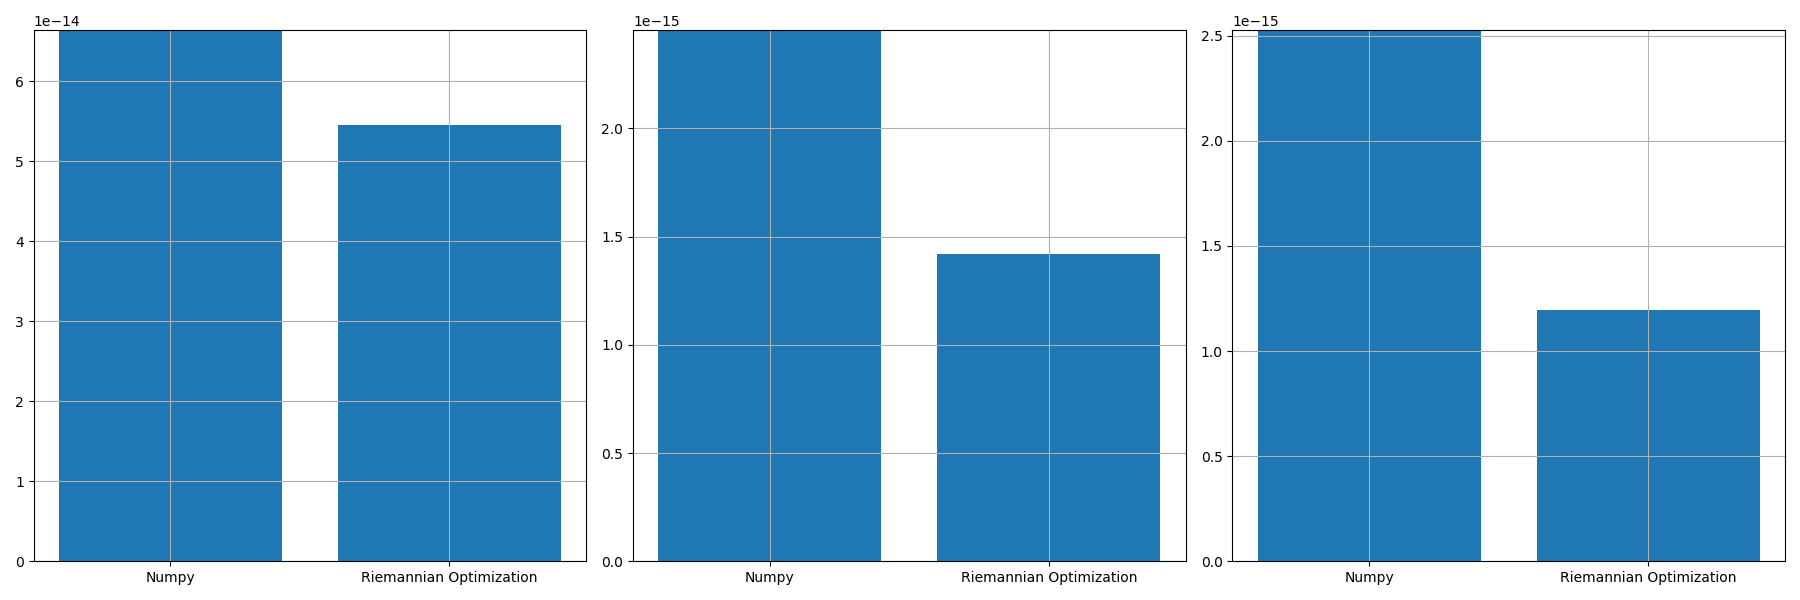

The data file committed next to this chart (first rows):
, norm_prop, norm_conv, norm_prop_IU, norm_prop_IV, norm_conv_IU0, norm_conv_IV0
0, 5.452069080198742e-14, 6.635369904577007e-14, 1.4193606078521749e-15, 1.193724500055787e-15, 2.453039772150771e-15, 2.5262451043515193e-15
